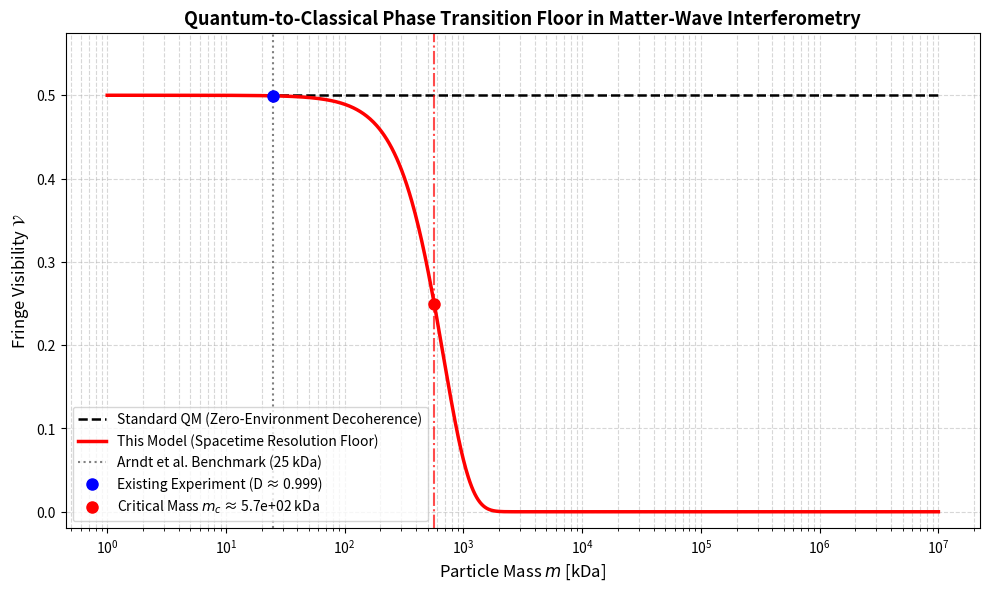

Here is the Python script that generated this plot:
import numpy as np
import matplotlib.pyplot as plt

# ==============================================================================
# 物理定数 (SI単位系)
# ==============================================================================
HBAR = 1.054571817e-34 # プランク定数 / 2pi [J s]
AMU = 1.66053906660e-27 # 統一原子質量単位 [kg]

# ==============================================================================
# 実験系パラメータ (Arndt型 Talbot-Lau干渉計セットアップ)
# ==============================================================================
d = 266e-9 # 回折格子の周期 [m] (266 nm)
L = 2.0 # 干渉計の全長 (飛行距離) [m]
v = 100.0 # ビーム通過速度 [m/s]
t_flight = L / v # 飛行時間 [s] (20 ms)
w0 = 10e-9 # コリメーション初期波束幅 [m] (10 nm)
V_base = 0.50 # 実験系のベースライン可視度 (開口率・波長分散による定数)

# ==============================================================================
# 理論モデルのパラメータ
# ==============================================================================
# 既存実験 (25 kDa) の可視度維持から逆算された時空解像度の上限近傍を採用
sigma = 1.5e-8 # 時空のサンプリング解像度 [m] (15 nm)

# ==============================================================================
# 質量スキャン範囲 (1 kDa から 10^7 kDa = 10 MDa)
# ==============================================================================
mass_kDa = np.logspace(0, 7, 1000) # 1 kDa 〜 10,000,000 kDa
mass_kg = mass_kDa * 1000.0 * AMU

# ==============================================================================
# 可視度 (Visibility) の計算
# ==============================================================================
# 1. 飛行後の量子拡散波束幅 w(t)
# w(t)^2 = w0^2 + (hbar * t / (2 * m * w0))^2
w_t_sq = (w0**2) + ( (HBAR * t_flight) / (2.0 * mass_kg * w0) )**2

# 2. 本モデルにおける干渉抑制因子 D(t)
# 分母: 4 * (sigma^2 + 2 * w(t)^2)
# 分子: d^2 (回折格子間隔に相当する空間分離)
exponent = -(d**2) / (4.0 * (sigma**2 + 2.0 * w_t_sq))
D_t = np.exp(exponent)

# 観測される干渉縞可視度
V_NT = V_base * D_t # 本モデル (時空サンプリング限界)
V_QM = np.full_like(mass_kDa, V_base) # 環境デコヒーレンスを極限まで排除した標準量子力学

# ==============================================================================
# 臨界質量 m_c の特定 (可視度がベースラインの50%に落ちる点: D = 0.5)
# ==============================================================================
idx_critical = np.where(D_t <= 0.5)[0][0]
m_c_kDa = mass_kDa[idx_critical]
m_c_kg = mass_kg[idx_critical]

print(f"=== 計算結果 ===")
print(f"時空解像度パラメータ sigma : {sigma * 1e9:.1f} nm")
print(f"干渉が急激に崩壊する臨界質量 m_c : {m_c_kDa:.2e} kDa ({m_c_kg:.2e} kg)")

# ==============================================================================
# プロット描画
# ==============================================================================
plt.figure(figsize=(10, 6), dpi=120)

plt.plot(mass_kDa, V_QM, 'k--', label="Standard QM (Zero-Environment Decoherence)", linewidth=1.8)
plt.plot(mass_kDa, V_NT, 'r-', label="This Model (Spacetime Resolution Floor)", linewidth=2.5)

# 既存実験ベンチマーク (25 kDa: Arndt et al.)
plt.axvline(x=25, color='gray', linestyle=':', label="Arndt et al. Benchmark (25 kDa)")
plt.plot(25, V_base * np.exp(-(d**2) / (4.0 * (sigma**2 + 2.0 * ((w0**2) + ((HBAR*t_flight)/(2*25000*AMU*w0))**2)))),
         'bo', markersize=8, label="Existing Experiment (D ≈ 0.999)")

# 臨界質量 m_c のマーキング
plt.axvline(x=m_c_kDa, color='red', linestyle='-.', alpha=0.7)
plt.plot(m_c_kDa, V_base * 0.5, 'ro', markersize=8, label=f"Critical Mass $m_c$ ≈ {m_c_kDa:.1e} kDa")

plt.xscale('log')
plt.ylim(-0.02, V_base * 1.15)
plt.xlabel("Particle Mass $m$ [kDa]", fontsize=12)
plt.ylabel("Fringe Visibility $\mathcal{V}$", fontsize=12)
plt.title("Quantum-to-Classical Phase Transition Floor in Matter-Wave Interferometry", fontsize=13, fontweight='bold')
plt.grid(True, which="both", ls="--", alpha=0.5)
plt.legend(loc="lower left", fontsize=10)

plt.tight_layout()
plt.show()
